Run: headless pygame with SDL's dummy video driver; simulated clock (each Clock.tick advances the game by its frame time, no real sleeping); random seed 0; keys injected as events and as key.get_pressed() state; mouse plan: one left click at the window centre at the start of phase 2, then a move to the lower-right quarter at the start of phase 3.
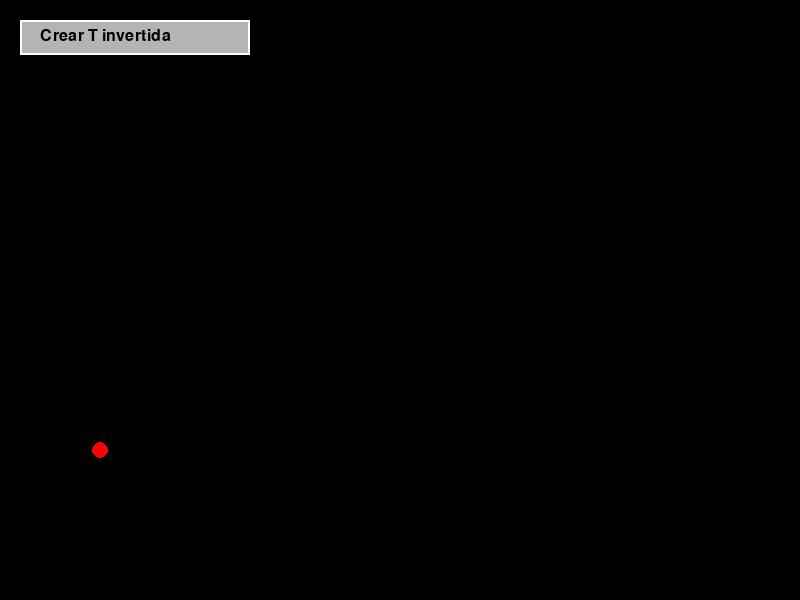
Frame 1 of 4 · flips 1–60 · no input
Frame 2 of 4 · flips 61–180 · clicked the window centre · tapped SPACE, RETURN · held RIGHT (→), D · screen unchanged from frame 1, image omitted
Frame 3 of 4 · flips 181–300 · moved the mouse to the lower-right quarter · held DOWN (↓), S · screen unchanged from frame 2, image omitted
Frame 4 of 4 · flips 301–420 · held LEFT (←), A, UP (↑), W · screen unchanged from frame 3, image omitted

The pygame program that drew these frames:

import pygame
import sys

#comentario en linea
'''
comentario en bloque
'''
pygame.init()

#configuracion inicial
ANCHO = 800
ALTO = 600

NEGRO = (0,0,0)
BLANCO = (255,255,255)
ROJO = (255,0,0)
GRIS = (180,180,180)

FPS = 60

GRAVEDAD = 0.5
ITERACIONES = 5

PUNTO_LANZAMIENTO = pygame.Vector2(100, 450) 
RADIO_PROYECTIL = 10
FACTOR_DISPARO = 0.13
RADIO_IMPACTO = 18

PASOS_PROYECCION = 35
SALTO_PROYECCION = 2
RADIO_PUNTO_PROYECCION = 3

pantalla = pygame.display.set_mode((ANCHO, ALTO))
reloj = pygame.time.Clock()

particulas = []

ligaduras = []

proyectiles = []

particula_seleccionada = None

simualacion_activa = False

arrastrando_disparo = False

pos_mouse_disparo = pygame.Vector2(PUNTO_LANZAMIENTO)

#para generar la estructura
FUENTE = pygame.font.SysFont(None, 24)

BOTON_T_INVERTIDA = pygame.Rect(20, 20, 230, 35)

'''class Particula:
    def __init__(self,x,y):
        self.pos = pygame.Vector2(x,y)
        self.vel = pygame.Vector2(0,0)
    
    def actualizar(self):
        self.vel.y += 0.5
        self.pos += self.vel 

    def dibujar(self, pantalla):
        pygame.draw.circle(pantalla, BLANCO, self.pos, 6)'''

class Particula:
    def __init__(self,x,y,fija=False):
        self.pos = pygame.Vector2(x,y)
        self.pos_anterior = pygame.Vector2(x,y)
        self.radio = 6
        self.fija = fija 
        
        self.eliminada = False
    
    def actualizar(self):
        if self.fija:
            return

        velocidad = self.pos - self.pos_anterior
        self.pos_anterior = self.pos.copy()
        
        self.pos = self.pos + velocidad + pygame.Vector2(0,GRAVEDAD)
    
    def dibujar(self, pantalla):
        if self.eliminada:
            return
        
        if self.fija:
            color = ROJO
        else: 
            color = BLANCO
        
        pygame.draw.circle(pantalla, color, self.pos, self.radio) 

class Ligadura:
    def __init__(self, p1, p2):
        self.p1 = p1 
        self.p2 = p2 
        
        self.longitud = self.obtener_distancia()
    
    def obtener_distancia(self):
        return (self.p1.pos - self.p2.pos).length()
    
    def aplicar(self):
        delta = self.p2.pos - self.p1.pos 
        distancia = delta.length()
        
        if(distancia == 0):
            return

        diferencia = (self.longitud - distancia) / distancia
        correccion = delta * 0.5 * diferencia
        
        if not self.p1.fija:
            self.p1.pos -= correccion
        if not self.p2.fija:
            self.p2.pos += correccion 
    
    def dibujar(self, pantalla):
        pygame.draw.line(pantalla, GRIS, self.p1.pos, self.p2.pos, 2) 

class Proyectil:
    def __init__(self, pos, velocidad):
        self.pos = pygame.Vector2(pos)
        self.vel = pygame.Vector2(velocidad)
        self.radio = RADIO_PROYECTIL
        self.activo = True
    
    def actualizar(self):
        if not self.activo:
            return
        #aplicamos euler
        self.vel.y += GRAVEDAD
        self.pos += self.vel
        
        if self.pos.x > ANCHO + 100 or self.pos.y > ALTO + 100:
            self.activo = False
        
        if self.pos.x < -100 or self.pos.y < -100:
            self.activo = False
        
    def dibujar(self, pantalla):
        if self.activo:
            pygame.draw.circle(pantalla, ROJO, self.pos, self.radio)


#funcion generada con Copilot
def crear_estructura_t_invertida():
    # Limpiamos la escena actual
    particulas.clear()
    ligaduras.clear()
    proyectiles.clear()

    # Diccionario para no crear partículas repetidas
    puntos = {}
    # Un diccionario en Python (dict) es la implementación 
    # nativa del lenguaje de las tablas hash 
    
    # Conjunto para no repetir ligaduras
    ligaduras_creadas = set()

    def crear_punto(x, y, fija=False):
        x = int(round(x))
        y = int(round(y))

        clave = (x, y)

        if clave in puntos:
            if fija:
                puntos[clave].fija = True
            return puntos[clave]

        p = Particula(x, y, fija)
        particulas.append(p)
        puntos[clave] = p
        return p

    def unir(p1, p2):
        if p1 == p2:
            return

        clave = tuple(sorted((id(p1), id(p2))))

        if clave not in ligaduras_creadas:
            ligaduras.append(Ligadura(p1, p2))
            ligaduras_creadas.add(clave)

    def crear_bloque(x, y, ancho, alto):
        """
        Crea un bloque rectangular usando 4 partículas
        y varias ligaduras.

        x, y representan la esquina superior izquierda.
        """

        arriba_izq = crear_punto(x, y)
        arriba_der = crear_punto(x + ancho, y)
        abajo_izq = crear_punto(x, y + alto)
        abajo_der = crear_punto(x + ancho, y + alto)

        # Bordes del bloque
        unir(arriba_izq, arriba_der)
        unir(abajo_izq, abajo_der)
        unir(arriba_izq, abajo_izq)
        unir(arriba_der, abajo_der)

        # Diagonales internas para que el bloque tenga rigidez
        unir(arriba_izq, abajo_der)
        unir(arriba_der, abajo_izq)

        return {
            "arriba_izq": arriba_izq,
            "arriba_der": arriba_der,
            "abajo_izq": abajo_izq,
            "abajo_der": abajo_der
        }

    # ==============================
    # Medidas principales
    # ==============================
    x_centro = 520

    y_suelo = 540
    y_plataforma = 455

    ancho_bloque = 75
    alto_bloque = 65
    espacio = 8

    # ==============================
    # 1. Soportes inferiores
    # Solo las partículas de abajo son fijas
    # ==============================

    x_soportes = [
        x_centro - 170,
        x_centro - 65,
        x_centro + 65,
        x_centro + 170
    ]

    puntos_superiores_soportes = []

    for x in x_soportes:
        abajo = crear_punto(x, y_suelo, fija=True)
        arriba = crear_punto(x, y_plataforma, fija=False)

        unir(abajo, arriba)

        puntos_superiores_soportes.append(arriba)

    # ==============================
    # 2. Plataforma horizontal
    # Como la madera de abajo en Angry Birds
    # ==============================

    x_inicio_plataforma = x_centro - 220
    x_fin_plataforma = x_centro + 220

    plataforma_izq = crear_punto(x_inicio_plataforma, y_plataforma)
    plataforma_der = crear_punto(x_fin_plataforma, y_plataforma)

    unir(plataforma_izq, plataforma_der)

    # Unimos los soportes con la plataforma
    for p in puntos_superiores_soportes:
        unir(plataforma_izq, p)
        unir(p, plataforma_der)

    # ==============================
    # 3. Primera fila de bloques
    # Tres bloques abajo
    # ==============================

    y_fila1 = y_plataforma - alto_bloque

    ancho_total_fila1 = 3 * ancho_bloque + 2 * espacio
    x_fila1 = x_centro - ancho_total_fila1 / 2

    bloque1 = crear_bloque(
        x_fila1,
        y_fila1,
        ancho_bloque,
        alto_bloque
    )

    bloque2 = crear_bloque(
        x_fila1 + ancho_bloque + espacio,
        y_fila1,
        ancho_bloque,
        alto_bloque
    )

    bloque3 = crear_bloque(
        x_fila1 + 2 * (ancho_bloque + espacio),
        y_fila1,
        ancho_bloque,
        alto_bloque
    )

    fila1 = [bloque1, bloque2, bloque3]

    # Conectar la primera fila con la plataforma
    for bloque in fila1:
        unir(bloque["abajo_izq"], plataforma_izq)
        unir(bloque["abajo_der"], plataforma_der)

        # Apoyos más directos hacia abajo
        punto_apoyo_izq = crear_punto(bloque["abajo_izq"].pos.x, y_plataforma)
        punto_apoyo_der = crear_punto(bloque["abajo_der"].pos.x, y_plataforma)

        unir(bloque["abajo_izq"], punto_apoyo_izq)
        unir(bloque["abajo_der"], punto_apoyo_der)

    # ==============================
    # 4. Segunda fila de bloques
    # Dos bloques al centro
    # ==============================

    y_fila2 = y_fila1 - alto_bloque

    ancho_total_fila2 = 2 * ancho_bloque + espacio
    x_fila2 = x_centro - ancho_total_fila2 / 2

    bloque4 = crear_bloque(
        x_fila2,
        y_fila2,
        ancho_bloque,
        alto_bloque
    )

    bloque5 = crear_bloque(
        x_fila2 + ancho_bloque + espacio,
        y_fila2,
        ancho_bloque,
        alto_bloque
    )

    fila2 = [bloque4, bloque5]

    # Conectar segunda fila con primera fila
    unir(bloque4["abajo_izq"], bloque1["arriba_der"])
    unir(bloque4["abajo_der"], bloque2["arriba_der"])

    unir(bloque5["abajo_izq"], bloque2["arriba_izq"])
    unir(bloque5["abajo_der"], bloque3["arriba_izq"])

    # Refuerzos diagonales entre niveles
    unir(bloque4["abajo_izq"], bloque2["arriba_izq"])
    unir(bloque4["abajo_der"], bloque1["arriba_der"])

    unir(bloque5["abajo_izq"], bloque3["arriba_izq"])
    unir(bloque5["abajo_der"], bloque2["arriba_der"])

    # ==============================
    # 5. Bloque superior
    # Un bloque arriba al centro
    # ==============================

    y_fila3 = y_fila2 - alto_bloque
    x_fila3 = x_centro - ancho_bloque / 2

    bloque6 = crear_bloque(
        x_fila3,
        y_fila3,
        ancho_bloque,
        alto_bloque
    )

    # Conectar bloque superior con segunda fila
    unir(bloque6["abajo_izq"], bloque4["arriba_der"])
    unir(bloque6["abajo_der"], bloque5["arriba_izq"])

    # Refuerzos diagonales del bloque superior
    unir(bloque6["abajo_izq"], bloque5["arriba_izq"])
    unir(bloque6["abajo_der"], bloque4["arriba_der"])

    # ==============================
    # 6. Refuerzos generales entre bloques vecinos
    # Esto hace que la estructura se parezca más a la imagen
    # ==============================

    # Unión entre bloques de la primera fila
    unir(bloque1["arriba_der"], bloque2["arriba_izq"])
    unir(bloque1["abajo_der"], bloque2["abajo_izq"])

    unir(bloque2["arriba_der"], bloque3["arriba_izq"])
    unir(bloque2["abajo_der"], bloque3["abajo_izq"])

    # Unión entre bloques de la segunda fila
    unir(bloque4["arriba_der"], bloque5["arriba_izq"])
    unir(bloque4["abajo_der"], bloque5["abajo_izq"])


def calcualr_proyeccion(pos_inicial, velocidad_inicial):
    puntos = []
    
    pos = pygame.Vector2(pos_inicial)
    vel = pygame.Vector2(velocidad_inicial)
    
    for paso in range(PASOS_PROYECCION):
        vel.y += GRAVEDAD
        pos += vel 
        if paso % SALTO_PROYECCION == 0:
            puntos.append(pos.copy())
    return puntos 


while True:
    reloj.tick(FPS)
    
    for evento in pygame.event.get():
        if evento.type == pygame.QUIT:
            pygame.quit()
            sys.exit()
        
        if evento.type == pygame.MOUSEBUTTONDOWN:
            
            pos_mouse = pygame.Vector2(pygame.mouse.get_pos())
            
            if evento.button == 1:
                
                #Evento para click izq y poder llamar la funcion
                if BOTON_T_INVERTIDA.collidepoint(pos_mouse):
                    crear_estructura_t_invertida()
                    continue
                
                if (pos_mouse - PUNTO_LANZAMIENTO).length() < 30:
                    arrastrando_disparo = True
                    pos_mouse_disparo = pos_mouse
                else:
                    particula_seleccionada = None 
                    for p in particulas:
                        if(p.pos - pos_mouse).length() < 10:
                            particula_seleccionada = p
                            break
                
                    if particula_seleccionada is None:
                        particulas.append(Particula(pos_mouse.x, pos_mouse.y))
            #fin evento button = 1
            
            
            if evento.button == 3:
                for p in particulas:
                    if(p.pos - pos_mouse).length() < 10:
                        p.fija = not p.fija
                        break 
            
        #fin if de mousebuttondown
        
        if evento.type == pygame.MOUSEMOTION:
                if arrastrando_disparo:
                    pos_mouse_disparo = pygame.Vector2(pygame.mouse.get_pos()) 
                    
        if evento.type == pygame.MOUSEBUTTONUP:
            
            if evento.button == 1:
                if arrastrando_disparo:
                    pos_mouse = pygame.Vector2(pygame.mouse.get_pos())
                    
                    velocidad_inicial = (PUNTO_LANZAMIENTO - pos_mouse) * FACTOR_DISPARO
                    
                    proyectiles.append(Proyectil(PUNTO_LANZAMIENTO, velocidad_inicial))
                    
                    arrastrando_disparo = False
                    pos_mouse_disparo = pygame.Vector2(PUNTO_LANZAMIENTO) 
            
                elif particula_seleccionada is not None:
                    pos_mouse = pygame.Vector2(pygame.mouse.get_pos()) 
                    
                    for p in particulas:
                        if(p.pos - pos_mouse).length() < 10 and p != particula_seleccionada:
                            ligaduras.append(Ligadura(particula_seleccionada, p))
                            break
                    particula_seleccionada = None
        
        if evento.type == pygame.KEYDOWN:
            if evento.key == pygame.K_SPACE:
                simualacion_activa = not simualacion_activa
    #cilo de eventos cierre
    
    pantalla.fill(NEGRO)
    
    #dibujar el boton
    pygame.draw.rect(pantalla, GRIS, BOTON_T_INVERTIDA)
    pygame.draw.rect(pantalla, BLANCO, BOTON_T_INVERTIDA, 2)
    texto_boton = FUENTE.render("Crear T invertida", True, NEGRO)
    pantalla.blit(texto_boton, (BOTON_T_INVERTIDA.x + 20, BOTON_T_INVERTIDA.y + 8))
    
    # for p in particulas:
    #     p.actualizar()
    #     p.dibujar(pantalla)
    
    if simualacion_activa:
        for p in particulas:
            p.actualizar()
        
        for i in range(ITERACIONES):
            for l in ligaduras:
                l.aplicar()
    
    for proyectil in proyectiles:
        proyectil.actualizar()
    
    #verificamos si choco con una particula
    for proyectil in proyectiles:
        if not proyectil.activo:
            continue
        
        for particula in particulas[:]:
            distancia = (proyectil.pos - particula.pos).length()
            if distancia < RADIO_IMPACTO:
                #if not particula.fija:
                    #particulas.remove(particula)
                    particula.eliminada = True
                    particula.fija = False
                    '''ligaduras = [
                        l for l in ligaduras
                        if l.p1 != particula and l.p2 != particula
                    ]'''
                    proyectil.activo = False
                    break
    
    #colision contra ligadura
    for proyectil in proyectiles:
        if not proyectil.activo:
            continue
        
        for ligadura in ligaduras:
            A = ligadura.p1.pos 
            B = ligadura.p2.pos 
            P = proyectil.pos 
            
            AB = B - A 
            AP = P - A 
            
            if AB.length_squared() == 0:
                continue
            
            t = AP.dot(AB) / AB.length_squared()
            
            t = max (0, min(1, t))
            
            punto_cercano = A + t * AB 
            distancia = (P - punto_cercano).length()
            
            if distancia < RADIO_IMPACTO:
                ligaduras.remove(ligadura)
                proyectil.activo = False
                break
    
    
    for l in ligaduras:
        l.dibujar(pantalla)
    
    for p in particulas:
        p.dibujar(pantalla)
    
    pygame.draw.circle(pantalla, ROJO, PUNTO_LANZAMIENTO, 8)
    
    if arrastrando_disparo:
        pygame.draw.line(pantalla, BLANCO, PUNTO_LANZAMIENTO,pos_mouse_disparo, 2)
        pygame.draw.circle(pantalla, BLANCO, pos_mouse_disparo,RADIO_PROYECTIL) 
        
        velocidad_previw = (
            PUNTO_LANZAMIENTO - pos_mouse_disparo
        ) * FACTOR_DISPARO
        
        puntos = calcualr_proyeccion(
            PUNTO_LANZAMIENTO,
            velocidad_previw
        )
        
        for punto in puntos:
            pygame.draw.circle(
                pantalla,
                GRIS,
                (int(punto.x), int(punto.y)),
                RADIO_PUNTO_PROYECCION
            )
    
    for proyectil in proyectiles:
        proyectil.dibujar(pantalla)
        
    proyectiles = [p for p in proyectiles if p.activo]
    
    pygame.display.flip()
